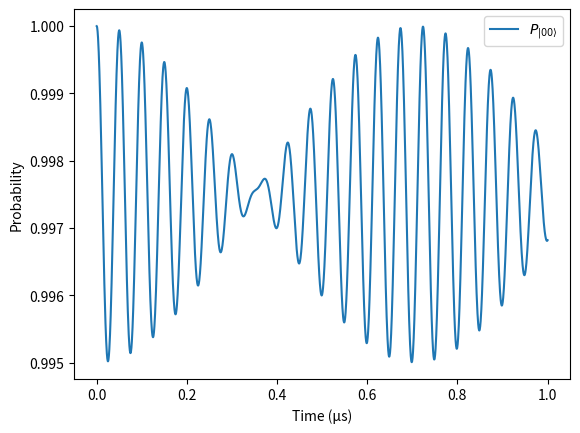

Source code (Python):
import numpy as np
from numpy.linalg import eigh
import matplotlib.pyplot as plt
#Initial code to solve 1D t-indep shcrodinger

def evolve_Delta(Delta0, t):
    """Linear sweep through resonance"""
    return Delta0


def H(Omega, Delta, V, Phi_L):
    H_matrix= hbar * np.array([
        [2*Delta,                   Omega*np.exp(-1j*Phi_L),    Omega*np.exp(-1j*Phi_L),      0                          ],
        [Omega*np.exp(1j*Phi_L),    0,                          0,                            Omega*np.exp(-1j*Phi_L)    ],
        [Omega*np.exp(1j*Phi_L),    0,                          0,                            Omega*np.exp(-1j*Phi_L)    ],
        [0,                         Omega*np.exp(1j*Phi_L),     Omega*np.exp(1j*Phi_L),       -2*Delta + 2*V             ],
        ], dtype=complex)
    return H_matrix


def step(Omega, Delta0, Phi_L, psi, t, dt):
    """Evolve psi from t to t+dt, assuming H as const over the step."""
    D_intermediate = evolve_Delta(Delta0, t+dt/2)
    # Using dt/2 rather than dt makes error per step smaller
    eigvals, R_dagger = eigh(H(Omega, D_intermediate, V, Phi_L)) # decided function is not needed
    D = np.diag(np.exp(-1j * eigvals * dt / hbar))
    return R_dagger @ D @ R_dagger.conj().T @ psi


#placeholder values for now (change to real val)
hbar = 1
Omega = np.pi*10**6
Delta0 = 5*Omega
V = 2*np.pi*10*1e6 
Phi_L = 1

psi0 = np.array([1, 0, 0, 0], dtype=complex) #initial state in |00>




steps = 2000
t_max = 1e-6
times = np.linspace(0, t_max, steps + 1)
dt = times[1] - times[0] #time between steps

psi = psi0.copy() #Add .copy() just for saftey in future
probs = np.zeros((steps + 1, 4)) #defines empty array to fill during iterations
probs[0] = np.abs(psi)**2
bell_probs = np.zeros((steps + 1, 4)) #defines empty array to fill during iterations
bell_probs[0] = 0

for i in range(steps):
    psi = step(Omega, V, Phi_L, psi, times[i], dt)
    probs[i + 1] = np.abs(psi)**2 #adds new prob to array
    probs[i+1] = np.abs(psi)**2


#[: (all rows), x (in this column)]
fig, ax = plt.subplots()
ax.plot(times*1e6, probs[:, 0], label=r"$P_{|00\rangle}$")
ax.set_xlabel("Time (µs)"); ax.set_ylabel("Probability"); ax.legend()
plt.show()
